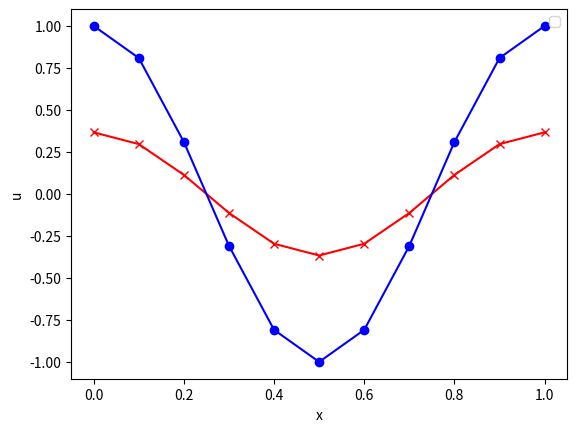

Write the Python code that produced this figure.
# 1D ADVECTION EQUATION with FD #
# 1D ADVECTION EQUATION with FD #
# 1D ADVECTION EQUATION with FD #

import numpy as np
import matplotlib.pyplot as plt
#from mpl_toolkits.mplot3d import Axes3D
from matplotlib import cm
import random


pi=3.14159265358979323846


# PARAMETRES PHYSIQUES
Coeff = 1.  #coefficient physique
Lx = 1.0  #taille du domaine

T = 1. #temps d'integration
print("T final=",T)

#print (np.log(2))

# PARAMETRES NUMERIQUES
NX = 11  #nombre de points de grille
dx = Lx/(NX-1) #pas de grille (espace)
CFL=0.5

dt = CFL*dx    #pas de grille (temps)

NT = int(T/dt)  #nombre de pas de temps
#print("Nombre pas de temps= ",NT)
#print("dt= ",dt)



# Pour la figure
xx = np.zeros(NX)
for i in np.arange(0,NX):
      xx[i]=i*dx

#plt.ion()
#ax = plt.gca(projection='3d')


#Initialisation
ddU   = np.zeros(NX)

# u_0=sin
U_data = np.zeros(NX)
U_old = np.zeros(NX)
U_int = np.zeros(NX)
U_new = np.zeros(NX)

U_data = np.cos(2*pi*xx)
# Creneau
""""
for j in np.arange(0,NX):
    U_data[j]=0.
    if (0.25<xx[j]<0.75): 
        U_data[j]=1.
"""
for i in np.arange(0,NX):
    U_old[i]= U_data[i]
    U_int[i]= U_data[i]

U_new = np.zeros(NX)

#print("init, U_new",U_new)
#print("init, U_old",U_old)
#print (xx)
#print (xx[5])


#plt.figure(-1)
#plt.plot(xx,U_old)
#plt.legend(("t=0."), 'best')
#plt.xlabel('x')
#plt.ylabel('u')
#plt.ylabel('YY')
#plt.show()

# Remplissage de la matrice pour le schema implicite
MX=NX
#MX=5

second_membre=np.ones(MX-1)
res=np.zeros(MX-1)
A=np.zeros((MX-1,MX-1),float)

for j in np.arange(0,MX-1):
    A[j,j]=1.
for j in np.arange(0,MX-2):
    A[j,j+1]=+CFL/2.
    A[j+1,j]=-CFL/2.
A[MX-2,0]=+CFL/2.
A[0,MX-2]=-CFL/2.

    
B=np.linalg.inv(A)
    
#print(A)
#print(B)
#print(second_membre)
#res=np.dot(B,second_membre)
#print(res)


# Boucle en temps

random.seed()


time=0.
for n in np.arange(0,NT):
    
    time=time+dt    
    if (n%10==0):
 #       print("")
 #       print("")
        print ("t=",time)
 #       print ("U_old, begin0",U_old)
        
 

    
# Upwind        
    for j in np.arange(1,NX-1):
        ddU[j] = U_old[j]-U_old[j-1]       
    ddU[0] = U_old[0]-U_old[NX-2]
    
#    print ("U_old, begin1",U_old)
    
    
# Centered
#    for j in np.arange(1,NX-1):
#        ddU[j] = (U_old[j+1]-U_old[j-1])/2.
#    ddU[0] = (U_old[1]-U_old[NX-2])/2.
    
# Lax-Wendroff
    """
    for j in np.arange(1,NX-1):
        ddU[j] = (U_old[j+1]-U_old[j-1]+CFL*(2*U_old[j]-U_old[j+1]-U_old[j-1]))/2.
    ddU[0] = (U_old[1]-U_old[NX-2]+CFL*(2*U_old[0]-U_old[1]-U_old[NX-2]))/2.    
    """
    
#    print ("U_old, begin2",U_old)
    
    
    
   
# Acutalisation   scehams explicites
    for j in np.arange(0,NX-1):
        U_new[j]=U_old[j]-(dt/dx)*ddU[j]
 #   print ("U_old, begin3",U_old)
    
    U_new[NX-1]=U_new[0]
    
#    print ("U_old, begin4",U_old)
    
    U_old=U_new
    

# Implicit
    """
    for j in np.arange(0,NX-1):
        second_membre[j]=U_old[j]        
    res=np.dot(B,second_membre)    
    for j in np.arange(0,NX-1):
        U_new[j]=res[j]        
        
    U_new[NX-1]=U_new[0]
    U_old=U_new

    """

# Monte Carlo
    """"
    random2=random.uniform(0.,1.)
    
    for j in np.arange(1,NX-1):
        random1=random.uniform(0.,1.)
        if (random1<CFL):
            U_int[j]=U_old[j-1]
        else:
            U_int[j]=U_old[j]
    
            
    random1=random.uniform(0.,1.)
    if (random1<CFL):
        U_int[0]=U_old[NX-2]
    else:
        U_int[0]=U_old[0]

        
    U_new[NX-1]=U_new[0]
    
    for j in np.arange(0,NX):
        U_new[j]=U_int[j]
        U_old[j]=U_new[j]
    """
    
# Glimm:  a faire


    

    
    

    
            
        
            
            

 
   
    #toto=U_old
#    U_data=U_new
   # U_new=toto

# FIXED BC
#   U_data[0,:]=0.0



# PERIODIC BC
#   U_data[0,:]=U_data[NX-2,:]
#   U_data[NX-1,:]=U_data[1,:]
#   U_data[:,0]=U_data[:,NY-2]
#   U_data[:,NY-1]=U_data[:,1]

   # if (n%10==0):
       
 #       print ("A3",n)
     
#plt.figure(n)

# caclul erreur numerique
norme_L2=0.
for j in np.arange(0,NX-1):
    norme_L2=norme_L2+ dx*np.fabs(U_new[j]-U_int[j])**2
norme_L2=np.sqrt(norme_L2)
print ("Points", NX-1, "Erreur/norme L2",norme_L2)



print ("tFinal=",time)
#print(U_new)   
plt.figure(0)

plt.plot(xx,U_new,"r",marker='x')
plt.plot(xx,U_data,"b",marker='o')
plt.legend(("t=T"), 'best')
plt.xlabel('x')
plt.ylabel('u')
      #  plt.draw()
    # plt.show()
     
 #       print ("A34",n)
     
       
  #   plotlabel= "N = " + str(n+1)

     #ax.cla()
     #ax.plot_surface(xx,yy,U_data,vmin=-0.1,vmax=0.1,cmap=cm.jet,antialiased=False,linewidth=0,rstride=1,cstride=1)
     #ax.set_zlim3d(-0.1,0.1)

 #    plt.pcolormesh(xx,yy,U_data)
#     plt.axis('image')
 #    plt.clim(-0.1,0.1)

#     plt.title(plotlabel)
 #    plt.draw()
 #    if 'qt' in plt.get_backend().lower():
 #       QtGui.qApp.processEvents()

plt.show()

